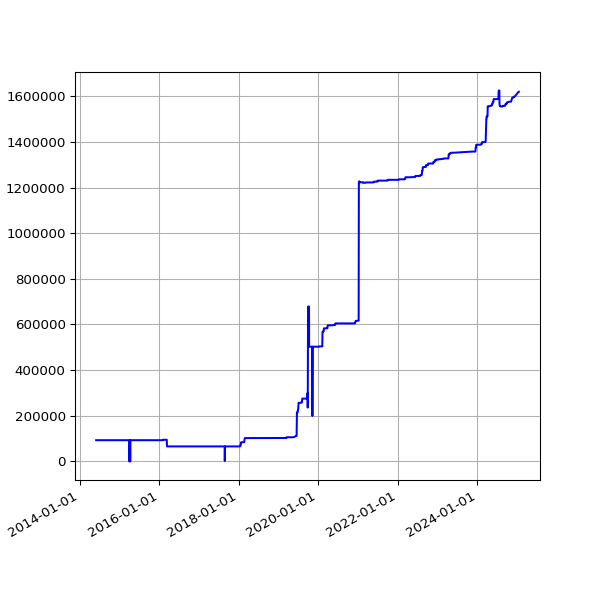

The data file committed next to this chart (first rows):
date, value
2014-05-31 02:44:16 +0100, 93111
2014-06-01 02:38:21 +0100, 93111
2014-06-02 02:37:23 +0100, 93111
2014-06-03 02:37:31 +0100, 93111
2014-06-04 02:38:24 +0100, 93111
2014-06-05 02:35:42 +0100, 93111
2014-06-06 02:38:04 +0100, 93111
2014-06-07 02:37:35 +0100, 93111
2014-06-08 02:41:40 +0100, 93111
2014-06-09 02:45:27 +0100, 93111
2014-06-10 02:39:36 +0100, 93111
2014-06-11 02:48:24 +0100, 93111
2014-06-12 02:43:23 +0100, 93111
2014-06-13 02:43:44 +0100, 93111
2014-06-14 02:41:52 +0100, 93111
2014-06-15 02:48:58 +0100, 93111
2014-06-16 02:43:03 +0100, 93111
2014-06-17 09:03:57 +0100, 93111
2014-06-18 02:45:02 +0100, 93111
2014-06-19 02:46:01 +0100, 93111
2014-06-20 02:38:39 +0100, 93111
2014-06-21 02:40:35 +0100, 93111
2014-06-22 02:35:54 +0100, 93111
2014-06-23 02:38:42 +0100, 93111
2014-06-24 02:36:37 +0100, 93111
2014-06-25 18:54:13 +0100, 93111
2014-06-26 03:23:52 +0100, 93111
2014-06-27 03:31:26 +0100, 93111
2014-06-28 03:28:14 +0100, 93111
2014-06-29 03:29:46 +0100, 93111
2014-06-30 03:18:23 +0100, 93111
2014-07-01 02:27:24 +0100, 93111
2014-07-02 02:39:01 +0100, 93111
2014-07-03 02:43:11 +0100, 93111
2014-07-04 03:17:39 +0100, 93111
2014-07-05 02:48:00 +0100, 93111
2014-07-06 02:44:42 +0100, 93111
2014-07-07 02:51:35 +0100, 93111
2014-07-08 03:02:12 +0100, 93111
2014-07-09 02:46:09 +0100, 93111
2014-07-10 02:51:15 +0100, 93111
2014-07-11 02:45:10 +0100, 93111
2014-07-12 02:43:23 +0100, 93111
2014-07-13 02:43:32 +0100, 93111
2014-07-14 02:47:00 +0100, 93111
2014-07-15 02:46:58 +0100, 93111
2014-07-16 02:42:16 +0100, 93111
2014-07-17 02:46:17 +0100, 93111
2014-07-18 02:44:15 +0100, 93111
2014-07-19 02:41:10 +0100, 93111
2014-07-20 02:39:41 +0100, 93111
2014-07-21 02:48:36 +0100, 93111
2014-07-22 02:51:59 +0100, 93111
2014-07-23 02:44:13 +0100, 93111
2014-07-24 02:44:25 +0100, 93111
2014-07-25 02:41:15 +0100, 93111
2014-07-26 02:39:35 +0100, 93111
2014-07-27 02:33:02 +0100, 93111
2014-07-28 02:39:50 +0100, 93111
2014-07-29 02:39:37 +0100, 93111
... 2,920 more rows
